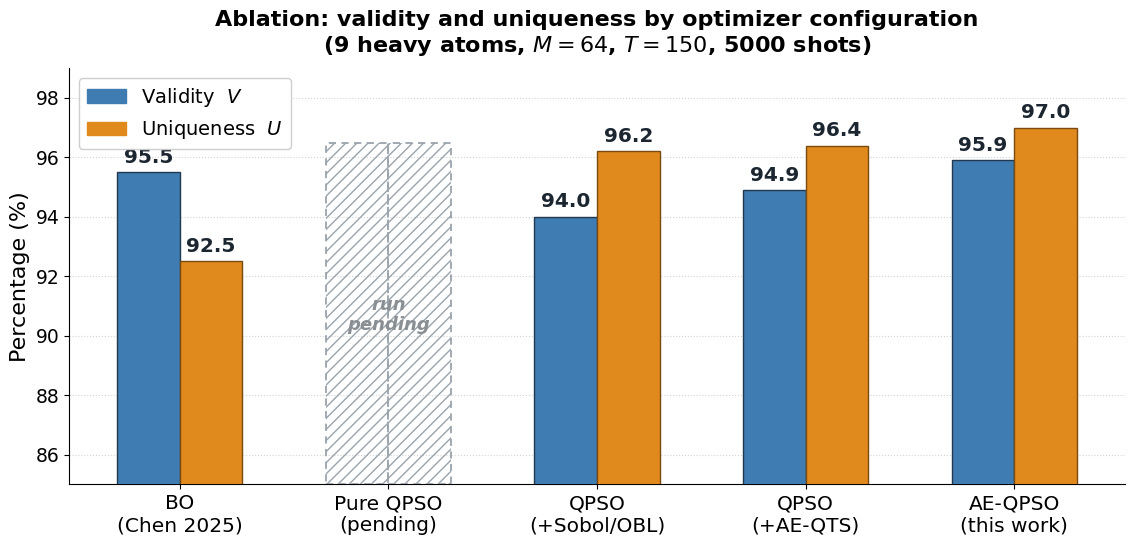

Write Python code to recreate this figure.
import matplotlib; matplotlib.use("Agg")
import matplotlib.pyplot as plt, numpy as np
import matplotlib.patches as mpatches
plt.rcParams.update({"font.size":15,"font.family":"DejaVu Sans"})
labels=["BO\n(Chen 2025)","Pure QPSO\n(pending)","QPSO\n(+Sobol/OBL)","QPSO\n(+AE-QTS)","AE-QPSO\n(this work)"]
V=[95.5, None, 94.0, 94.9, 95.9]
U=[92.5, None, 96.2, 96.4, 97.0]
x=np.arange(len(labels)); w=0.30
cV="#3E7CB1"; cU="#E08A1E"
fig,ax=plt.subplots(figsize=(11.6,5.7))
for i,(v,u) in enumerate(zip(V,U)):
    if v is None:  # placeholder: dashed empty bars + note
        for off,c in [(-w/2,cV),(w/2,cU)]:
            ax.add_patch(mpatches.Rectangle((x[i]+off-w/2,85.0),w,11.5,fill=False,
                         edgecolor="#9aa4ad",lw=1.3,ls=(0,(4,3)),hatch="///",zorder=3))
        ax.text(x[i],90.7,"run\npending",ha="center",va="center",fontsize=13,color="#8a8f94",
                style="italic",fontweight="bold")
        continue
    b1=ax.bar(x[i]-w/2,v,w,color=cV,edgecolor="#22384d",lw=1.0,zorder=3)
    b2=ax.bar(x[i]+w/2,u,w,color=cU,edgecolor="#7a4a10",lw=1.0,zorder=3)
    ax.text(x[i]-w/2,v+0.18,f"{v:.1f}",ha="center",va="bottom",fontsize=14.5,fontweight="bold",color="#1b2631")
    ax.text(x[i]+w/2,u+0.18,f"{u:.1f}",ha="center",va="bottom",fontsize=14.5,fontweight="bold",color="#1b2631")
ax.set_ylabel("Percentage (%)",fontsize=16); ax.set_ylim(85.0,99.0)
ax.set_xticks(x); ax.set_xticklabels(labels,fontsize=14.5)
ax.set_title("Ablation: validity and uniqueness by optimizer configuration\n(9 heavy atoms, $M{=}64$, $T{=}150$, 5000 shots)",
             fontsize=16,fontweight="bold",pad=12)
hV=mpatches.Patch(color=cV,label="Validity  $V$"); hU=mpatches.Patch(color=cU,label="Uniqueness  $U$")
ax.legend(handles=[hV,hU],loc="upper left",fontsize=14,framealpha=0.95)
ax.grid(axis="y",ls=":",alpha=0.55,zorder=0); ax.spines[["top","right"]].set_visible(False)
ax.tick_params(axis="y",labelsize=13.5)
plt.tight_layout()
plt.savefig("fig2_VU_bars.png",dpi=300,bbox_inches="tight",facecolor="white")
plt.savefig("fig2_VU_bars.pdf",bbox_inches="tight",facecolor="white")
print("saved fig2")
